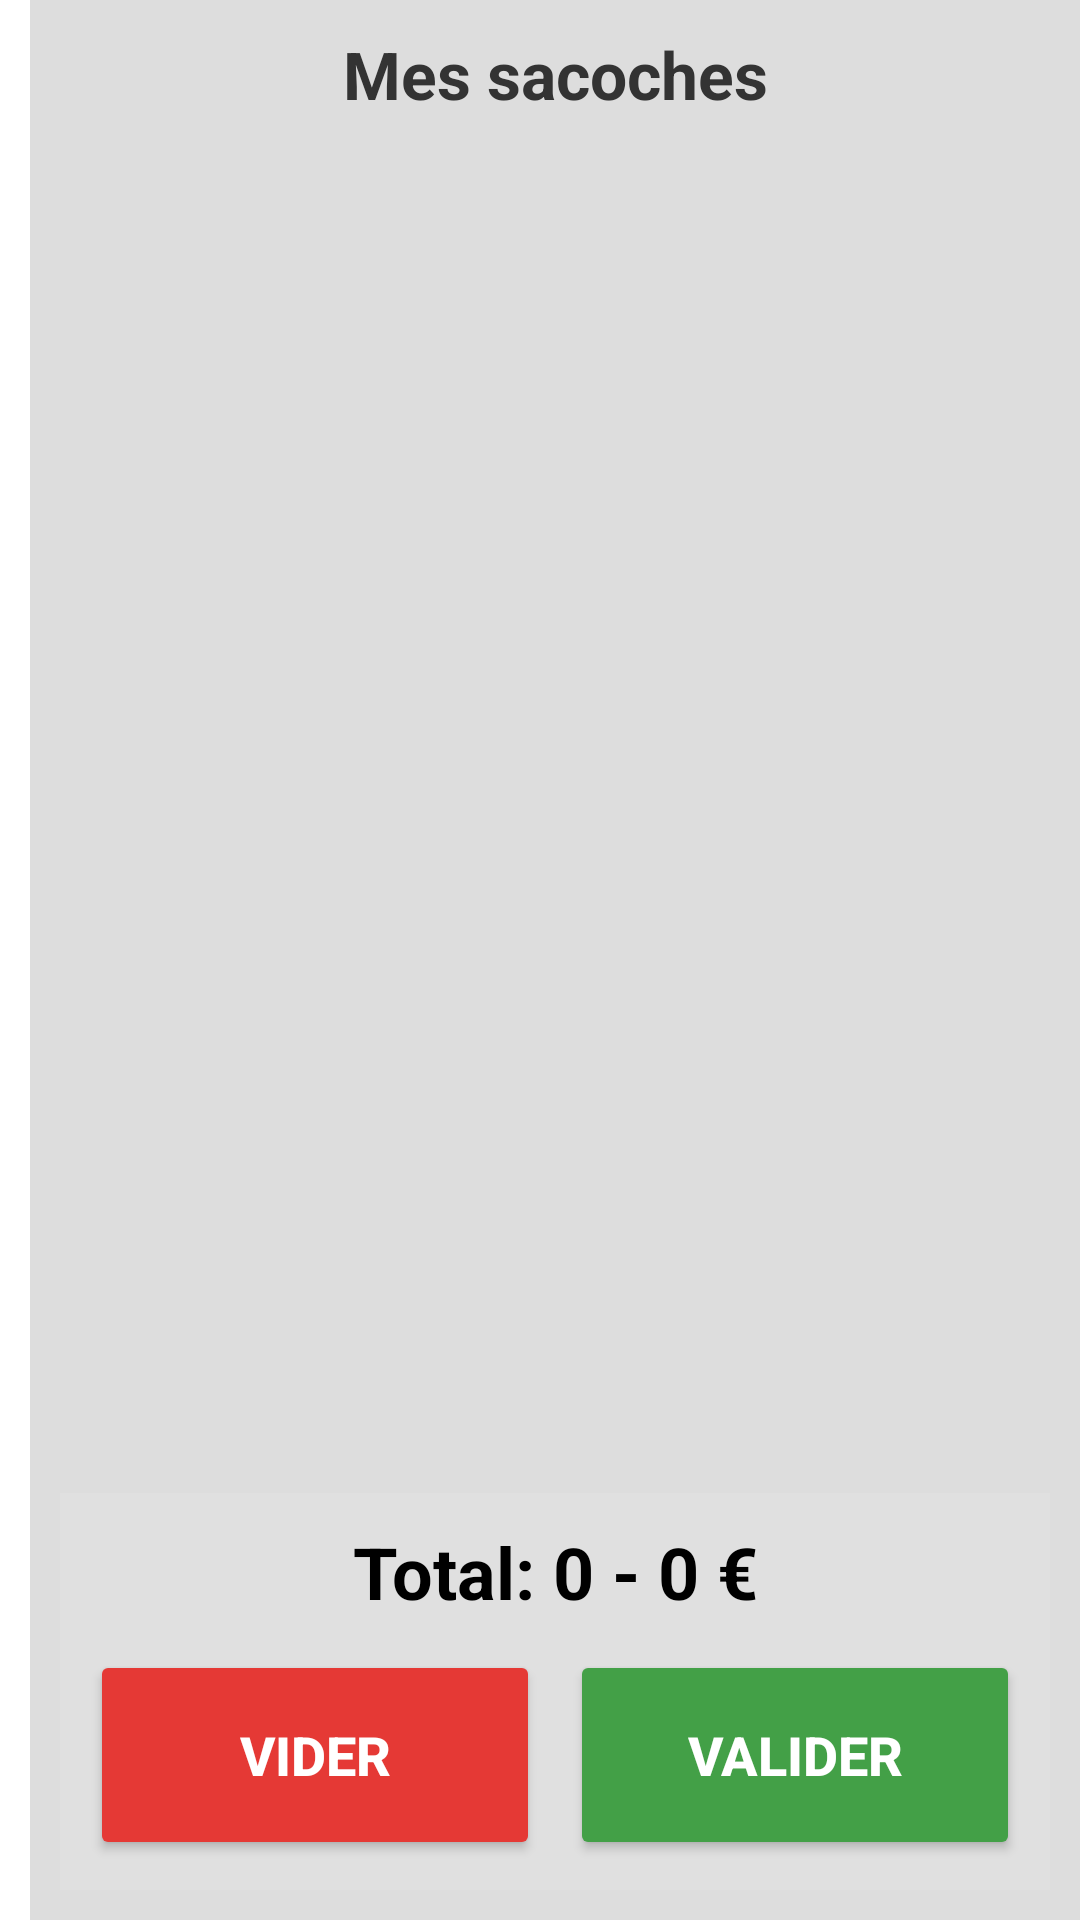

Reconstruct the res/layout file that produces this screen, plus the resources it refers to.
<!-- AndroidManifest.xml: application theme Theme.Pignon -->
<!-- res/layout/activity_main.xml -->
<?xml version="1.0" encoding="utf-8"?>
<LinearLayout xmlns:android="http://schemas.android.com/apk/res/android"
    xmlns:app="http://schemas.android.com/apk/res-auto"
    xmlns:tools="http://schemas.android.com/tools"
    android:layout_width="match_parent"
    android:layout_height="match_parent"
    android:orientation="horizontal"
    android:background="#ffffff"
    android:baselineAligned="false"> <FrameLayout
    android:id="@+id/contentFrame"
    android:layout_width="0dp"
    android:layout_height="match_parent"
    android:layout_weight="1">

    <LinearLayout
        android:id="@+id/homeLayout"
        android:layout_width="match_parent"
        android:layout_height="match_parent"
        android:orientation="horizontal"
        android:paddingStart="20dp"
        android:paddingEnd="20dp"
        tools:ignore="RtlSymmetry"> <LinearLayout
        android:id="@+id/categoriesLayout"
        android:layout_width="wrap_content"
        android:layout_height="match_parent"
        android:orientation="vertical"
        android:gravity="center_vertical"/>

        <ImageView
            android:id="@+id/mainImage"
            android:layout_width="0dp"
            android:layout_height="match_parent"
            android:layout_weight="1"
            android:scaleType="fitCenter"
            android:contentDescription="@string/app_name" /> </LinearLayout>

    <FrameLayout
        android:id="@+id/categoryItemsLayout"
        android:layout_width="match_parent"
        android:layout_height="match_parent"
        android:visibility="gone">

        <ScrollView
            android:layout_width="match_parent"
            android:layout_height="match_parent"
            android:padding="10dp">
            <LinearLayout
                android:layout_width="match_parent"
                android:layout_height="wrap_content"
                android:orientation="vertical">
                <GridLayout
                    android:id="@+id/gridPieces"
                    android:layout_width="match_parent"
                    android:layout_height="wrap_content"
                    android:columnCount="4" />

                <View
                    android:layout_width="match_parent"
                    android:layout_height="100dp" />
            </LinearLayout>
        </ScrollView>

        <androidx.appcompat.widget.AppCompatButton
            android:id="@+id/btnBackFromCategory"
            android:layout_width="200dp"
            android:layout_height="70dp"
            android:layout_gravity="bottom|start"
            android:layout_margin="20dp"
            android:text="@string/cart_back_btn"
            android:textSize="20sp"
            android:textStyle="bold"
            android:textColor="#FFFFFF"
            app:backgroundTint="#1E88E5"
            android:elevation="8dp"
            tools:targetApi="l" />
    </FrameLayout>
</FrameLayout>

    <include layout="@layout/partial_cart" />

</LinearLayout>
<!-- res/layout/partial_cart.xml (included above) -->
<?xml version="1.0" encoding="utf-8"?>
<LinearLayout xmlns:android="http://schemas.android.com/apk/res/android"
    xmlns:app="http://schemas.android.com/apk/res-auto"
    android:id="@+id/cartContainer"
    android:layout_width="350dp"
    android:layout_height="match_parent"
    android:orientation="vertical"
    android:background="#DDDDDD"
    android:padding="10dp"
    xmlns:tools="http://schemas.android.com/tools">

    <TextView
        android:layout_width="match_parent"
        android:layout_height="wrap_content"
        android:text="@string/cart_name"
        android:textSize="22sp"
        android:textStyle="bold"
        android:gravity="center"
        android:paddingBottom="10dp"
        android:textColor="#333333"/>

    <ScrollView
        android:layout_width="match_parent"
        android:layout_height="0dp"
        android:layout_weight="1"
        android:fadeScrollbars="false">

        <LinearLayout
            android:id="@+id/cartList"
            android:layout_width="match_parent"
            android:layout_height="wrap_content"
            android:orientation="vertical" />
    </ScrollView>

    <LinearLayout
        android:layout_width="match_parent"
        android:layout_height="wrap_content"
        android:orientation="vertical"
        android:background="#E0E0E0"
        android:padding="10dp">

        <TextView
            android:id="@+id/totalView"
            android:layout_width="match_parent"
            android:layout_height="wrap_content"
            tools:text="Total: 0 - 0 €"
            android:textStyle="bold"
            android:textSize="24sp"
            android:gravity="center"
            android:paddingBottom="10dp"
            android:textColor="#000000"/>

        <LinearLayout
            android:layout_width="match_parent"
            android:layout_height="wrap_content"
            android:orientation="horizontal"
            android:weightSum="2">

            <androidx.appcompat.widget.AppCompatButton
                android:id="@+id/clearCartBtn"
                android:layout_width="0dp"
                android:layout_weight="1"
                android:layout_height="70dp"
                android:text="@string/cart_empty_btn"
                android:textSize="18sp"
                android:textStyle="bold"
                android:textColor="#FFFFFF"
                app:backgroundTint="#E53935"
                android:layout_marginEnd="5dp"/>

            <androidx.appcompat.widget.AppCompatButton
                android:id="@+id/validateCartBtn"
                android:layout_width="0dp"
                android:layout_weight="1"
                android:layout_height="70dp"
                android:text="@string/cart_validate_btn"
                android:textSize="18sp"
                android:textStyle="bold"
                android:textColor="#FFFFFF"
                app:backgroundTint="#43A047"
                android:layout_marginStart="5dp"/>
        </LinearLayout>
    </LinearLayout>
</LinearLayout>
<!-- resources referenced by this layout -->
<resources>
  <string name="app_name">Atelier du Pignon - Pièces à prix libre</string>
  <string name="cart_back_btn">Retour</string>
  <string name="cart_empty_btn">Vider</string>
  <string name="cart_name">Mes sacoches</string>
  <string name="cart_validate_btn">Valider</string>
  <style name="Theme.Pignon" parent="Theme.AppCompat.Light.DarkActionBar">
          <item name="colorPrimary">@color/purple_500</item>
          <item name="colorPrimaryDark">@color/purple_700</item>
          <item name="colorAccent">@color/teal_200</item>
  
          <item name="actionBarSize">40dp</item>
      </style>
  <!-- not gathered from this repository: default colours our renderer supplied (Android Studio template values) -->
  <color name="purple_500">#FF6200EE</color>
  <color name="purple_700">#FF3700B3</color>
  <color name="teal_200">#FF03DAC5</color>
</resources>
